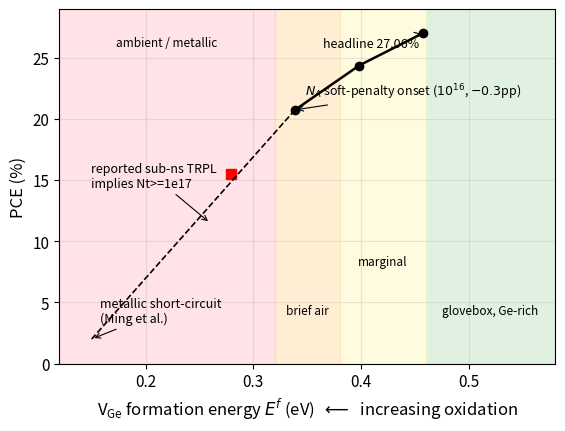

The script that saved this image: (Note: this script raises an exception after producing the figure.)
#!/usr/bin/env python3
"""r8_oxidation_fig — PCE vs V_Ge formation energy (oxidation-budget figure).

Data: consolidated-device Nt ladder from archived runs
  Nt=1e14 -> 27.06 (H1), 1e15 -> 24.40 (S1), 1e16 -> 20.76 (H1-Nt16),
  plus current-state rung Nt=1e17 -> 15.53 (r8_budget_check.json).
Mapping: E^f = -kT*ln(Nt/Nsites), Nsites = 4.87e21 cm-3 (a = 5.9 A), 300 K.
Anchors: TRPL sub-ns -> Nt >= 1e17 (E^f <= 0.28); N_A-collapse onset 1e16.
Output: solar_submission/figs/fig39.png
"""
import numpy as np
import matplotlib
matplotlib.use('Agg')
import matplotlib.pyplot as plt

plt.rcParams.update({'font.size': 11})
kT = 0.025851
NS = 1 / (5.9e-8) ** 3

# archived CONSOLIDATED points on the rebased H1 deck (Nt cm-3, PCE).
# Dashed extension is schematic (reviewer: equilibrium bounds kinetics).
pts = [(1e14, 27.06), (1e15, 24.40), (1e16, 20.76)]
ef = [-kT * np.log(n / NS) for n, _ in pts]

fig, ax = plt.subplots(figsize=(6.4, 4.6))
xs = np.linspace(ef[-1], ef[0], 200)
ns = NS * np.exp(-np.array(xs) / kT)
ax.plot(xs, np.interp(np.log10(ns), [14, 15, 16],
                      [p for _, p in pts]), 'k-', lw=1.8)
ax.plot(ef, [p for _, p in pts], 'ko', ms=6, label='SCAPS consolidated Nt ladder')
ax.plot(-kT * np.log(1e17 / NS), 15.53, 'rs', ms=7, label='current-state rung (Nt=1e17)')
ax.plot([ef[-1], 0.15], [20.76, 2.0], 'k--', lw=1.2)
ax.annotate('metallic short-circuit\n(Ming et al.)', (0.15, 2.0), xytext=(6, 12),
            textcoords='offset points', fontsize=9,
            arrowprops=dict(arrowstyle='->', lw=0.8))

# processing-condition bands (staggered labels)
for (a, b, c, lab, yy) in [(0.46, 0.58, '#c8e6c9', 'glovebox, Ge-rich', 4.0),
                            (0.38, 0.46, '#fff9c4', 'marginal', 8.0),
                            (0.32, 0.38, '#ffe0b2', 'brief air', 4.0),
                            (0.12, 0.32, '#ffcdd2', 'ambient / metallic', 26.0)]:
    ax.axvspan(a, b, color=c, alpha=0.55)
    ax.text((a + b) / 2, yy, lab, ha='center', fontsize=8.5, style='italic')

ax.annotate('headline 27.06%', (ef[0], 27.06), xytext=(-72, -10),
            textcoords='offset points', fontsize=9,
            arrowprops=dict(arrowstyle='->', lw=0.8))
ax.annotate('reported sub-ns TRPL\nimplies Nt>=1e17', (0.26, 11.5),
            xytext=(-86, 26), textcoords='offset points', fontsize=9,
            arrowprops=dict(arrowstyle='->', lw=0.8))
ax.annotate(r'$N_A$ soft-penalty onset ($10^{16}$, $-0.3$pp)',
            (0.338, 20.76), xytext=(8, 10),
            textcoords='offset points', fontsize=9,
            arrowprops=dict(arrowstyle='->', lw=0.8))
ax.set_xlabel(r'V$_{\mathregular{Ge}}$ formation energy $E^f$ (eV)  $\longleftarrow$  increasing oxidation', fontsize=12)
ax.set_ylabel('PCE (%)', fontsize=12)
ax.tick_params(labelsize=11)
ax.set_xlim(0.12, 0.58)
ax.set_ylim(0, 29)
ax.grid(alpha=0.3)
fig.savefig('/home/touhid/Documents/materilaspaper/solar_submission/figs/fig39.png',
            dpi=300, bbox_inches='tight')
print('fig39 saved')
